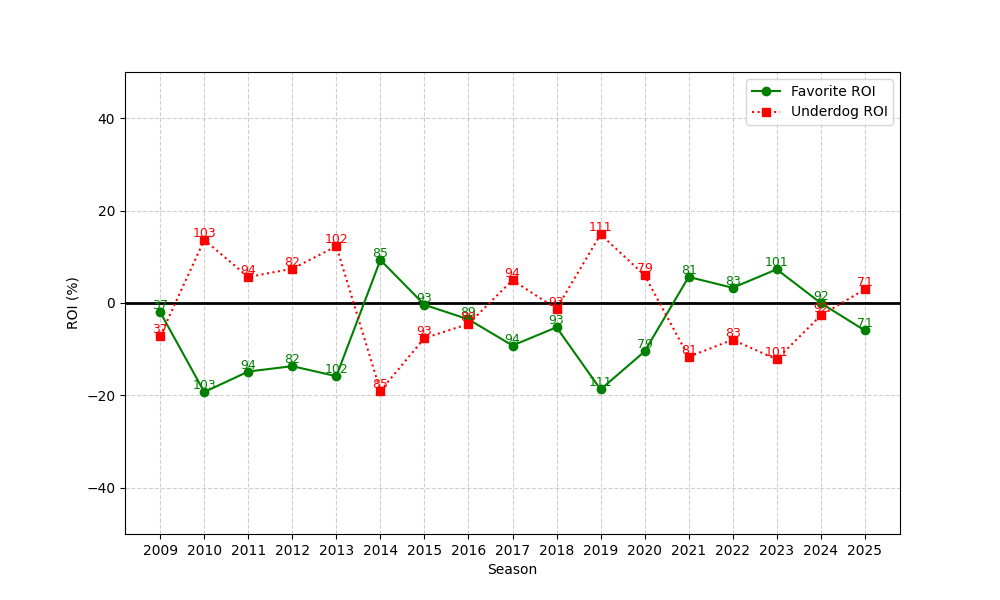

The table this chart was drawn from, first rows:
season, n, favorite_roi, underdog_roi
2009, 37, -1.991, -7.138
2010, 103, -19.27, 13.64
2011, 94, -14.83, 5.629
2012, 82, -13.67, 7.424
2013, 102, -15.85, 12.27
2014, 85, 9.317, -19.03
2015, 93, -0.3953, -7.603
2016, 89, -3.537, -4.54
2017, 94, -9.208, 4.956
2018, 93, -5.255, -1.259
2019, 111, -18.71, 14.86
2020, 79, -10.5, 6.006
2021, 81, 5.644, -11.65
2022, 83, 3.292, -7.948
2023, 101, 7.291, -12.2
2024, 92, -0.00283, -2.706
2025, 71, -5.94, 2.95
